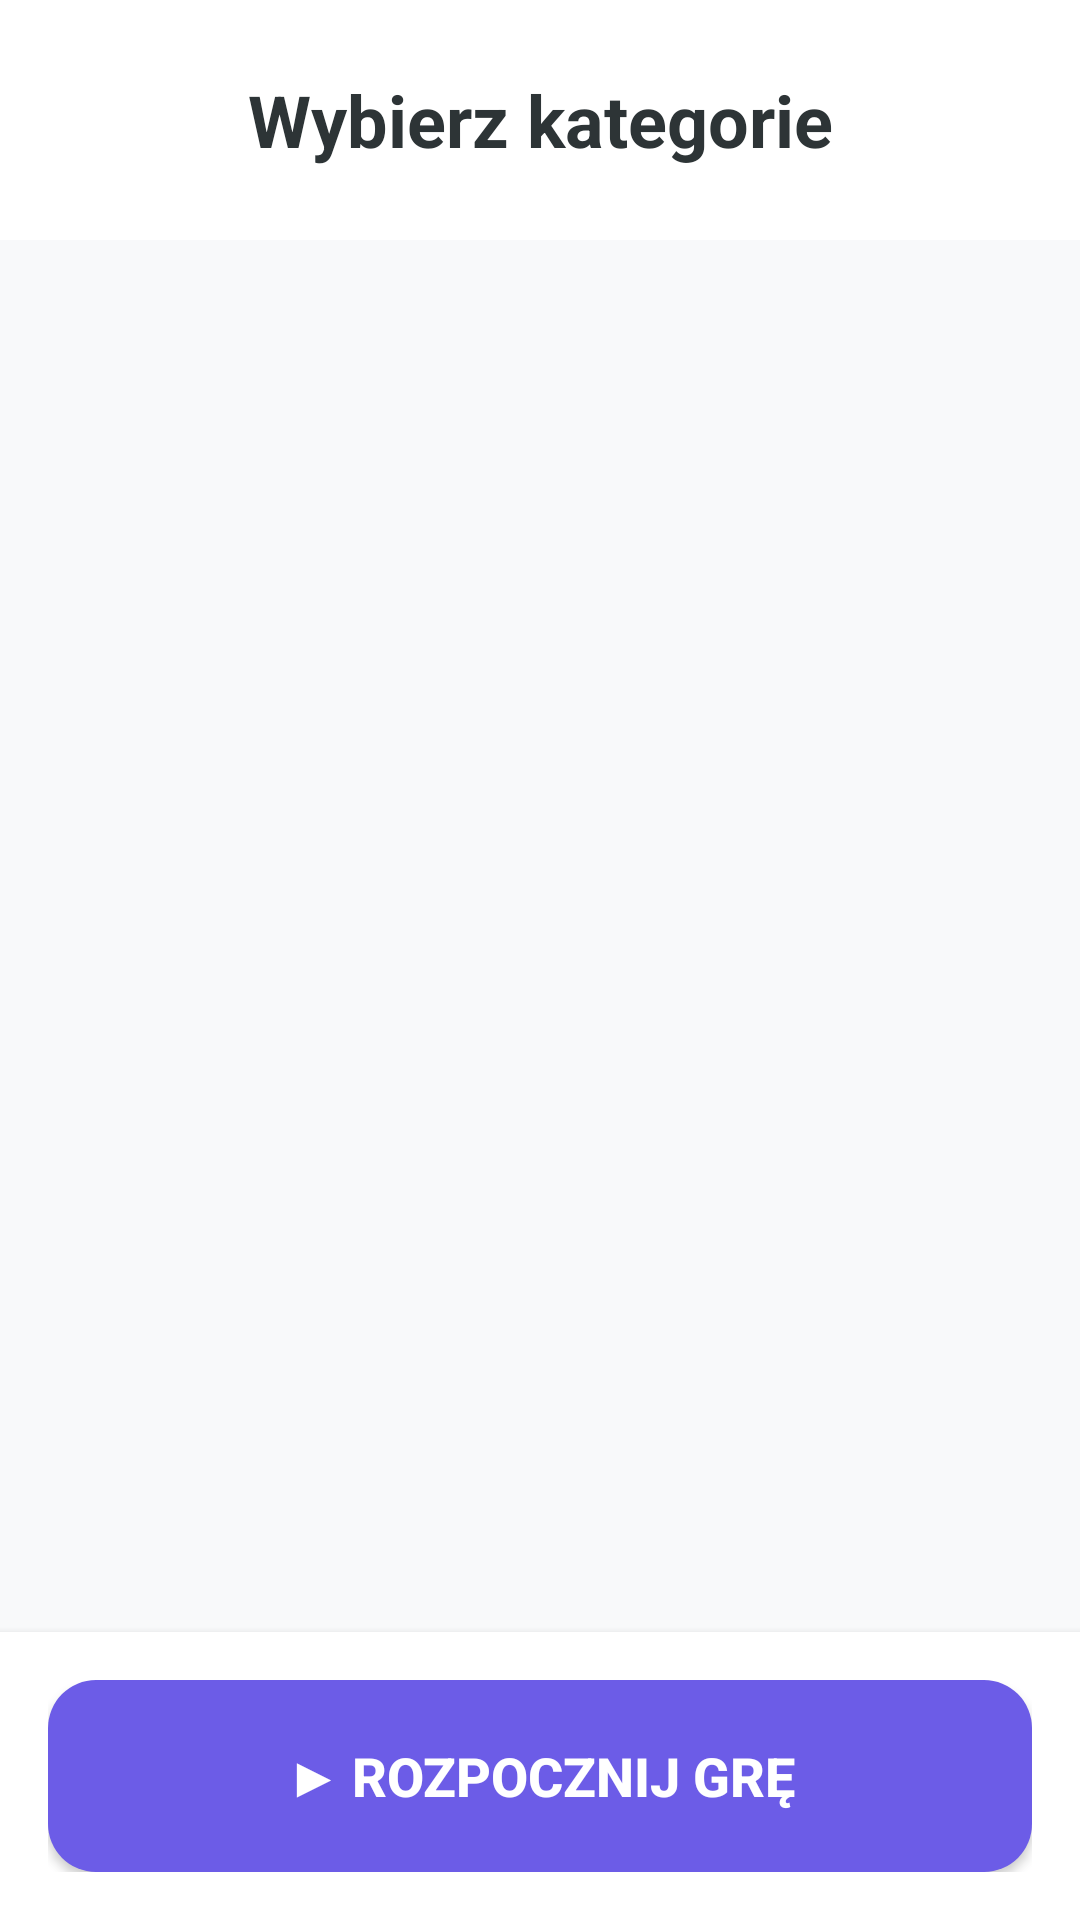

The Android layout XML behind this screen, and the referenced resources:
<!-- AndroidManifest.xml: application theme Theme.Flashcard -->
<!-- res/layout/activity_set_selection.xml -->
<?xml version="1.0" encoding="utf-8"?>
<LinearLayout xmlns:android="http://schemas.android.com/apk/res/android"
    xmlns:app="http://schemas.android.com/apk/res-auto"
    android:layout_width="match_parent"
    android:layout_height="match_parent"
    android:orientation="vertical"
    android:background="@color/background">

    
    <LinearLayout
        android:layout_width="match_parent"
        android:layout_height="wrap_content"
        android:orientation="horizontal"
        android:gravity="center_vertical"
        android:padding="@dimen/spacing_md"
        android:background="@color/surface">

        <ImageView
            android:id="@+id/btn_back_menu"
            android:layout_width="@dimen/icon_xl"
            android:layout_height="@dimen/icon_xl"
            android:src="@drawable/ic_chevron_left"
            android:padding="@dimen/spacing_sm"
            android:background="?attr/selectableItemBackgroundBorderless"
            android:contentDescription="Wróć"/>

        <TextView
            android:layout_width="0dp"
            android:layout_height="wrap_content"
            android:layout_weight="1"
            android:text="Wybierz kategorie"
            android:textSize="@dimen/text_xl"
            android:textStyle="bold"
            android:textColor="@color/text_primary"
            android:gravity="center"
            android:layout_marginEnd="@dimen/icon_xl"/>
    </LinearLayout>

    
    <FrameLayout
        android:layout_width="match_parent"
        android:layout_height="0dp"
        android:layout_weight="1">

        <androidx.recyclerview.widget.RecyclerView
            android:id="@+id/rv_sets"
            android:layout_width="match_parent"
            android:layout_height="match_parent"
            android:padding="@dimen/spacing_md"
            android:clipToPadding="false"/>
    </FrameLayout>

    
    <LinearLayout
        android:layout_width="match_parent"
        android:layout_height="wrap_content"
        android:padding="@dimen/spacing_md"
        android:background="@color/surface"
        android:elevation="@dimen/elevation_md">

        <Button
            android:id="@+id/btn_start_game"
            android:layout_width="match_parent"
            android:layout_height="@dimen/button_height_lg"
            android:text="▶ Rozpocznij grę"
            android:textSize="@dimen/text_lg"
            android:textStyle="bold"
            android:textColor="@color/on_primary"
            android:background="@drawable/bg_button_primary"
            android:elevation="@dimen/elevation_sm"/>
    </LinearLayout>

</LinearLayout>
<!-- resources referenced by this layout -->
<resources>
  <color name="background">#F8F9FA</color>
  <color name="on_primary">#FFFFFF</color>
  <color name="surface">#FFFFFF</color>
  <color name="text_primary">#2D3436</color>
  <dimen name="button_height_lg">64dp</dimen>
  <dimen name="elevation_md">4dp</dimen>
  <dimen name="elevation_sm">2dp</dimen>
  <dimen name="icon_xl">48dp</dimen>
  <dimen name="spacing_md">16dp</dimen>
  <dimen name="spacing_sm">8dp</dimen>
  <dimen name="text_lg">18sp</dimen>
  <dimen name="text_xl">24sp</dimen>
  <!-- drawable bg_button_primary (drawable) -->
  <?xml version="1.0" encoding="utf-8"?>
  <shape xmlns:android="http://schemas.android.com/apk/res/android"
      android:shape="rectangle">
      <solid android:color="@color/primary" />
      <corners android:radius="@dimen/radius_lg" />
  </shape>
  <style name="Theme.Flashcard" parent="Theme.MaterialComponents.DayNight.NoActionBar">
          <item name="colorPrimary">@color/kahoot_purple</item>
          <item name="colorPrimaryVariant">@color/kahoot_purple_dark</item>
          <item name="colorOnPrimary">@color/white</item>
          <item name="android:statusBarColor">?attr/colorPrimaryVariant</item>
      </style>
  <color name="primary">#6C5CE7</color>
  <dimen name="radius_lg">16dp</dimen>
  <color name="kahoot_purple">@color/primary</color>
  <color name="kahoot_purple_dark">@color/primary_dark</color>
  <color name="white">#FFFFFFFF</color>
  <color name="primary_dark">#5849C2</color>
</resources>
